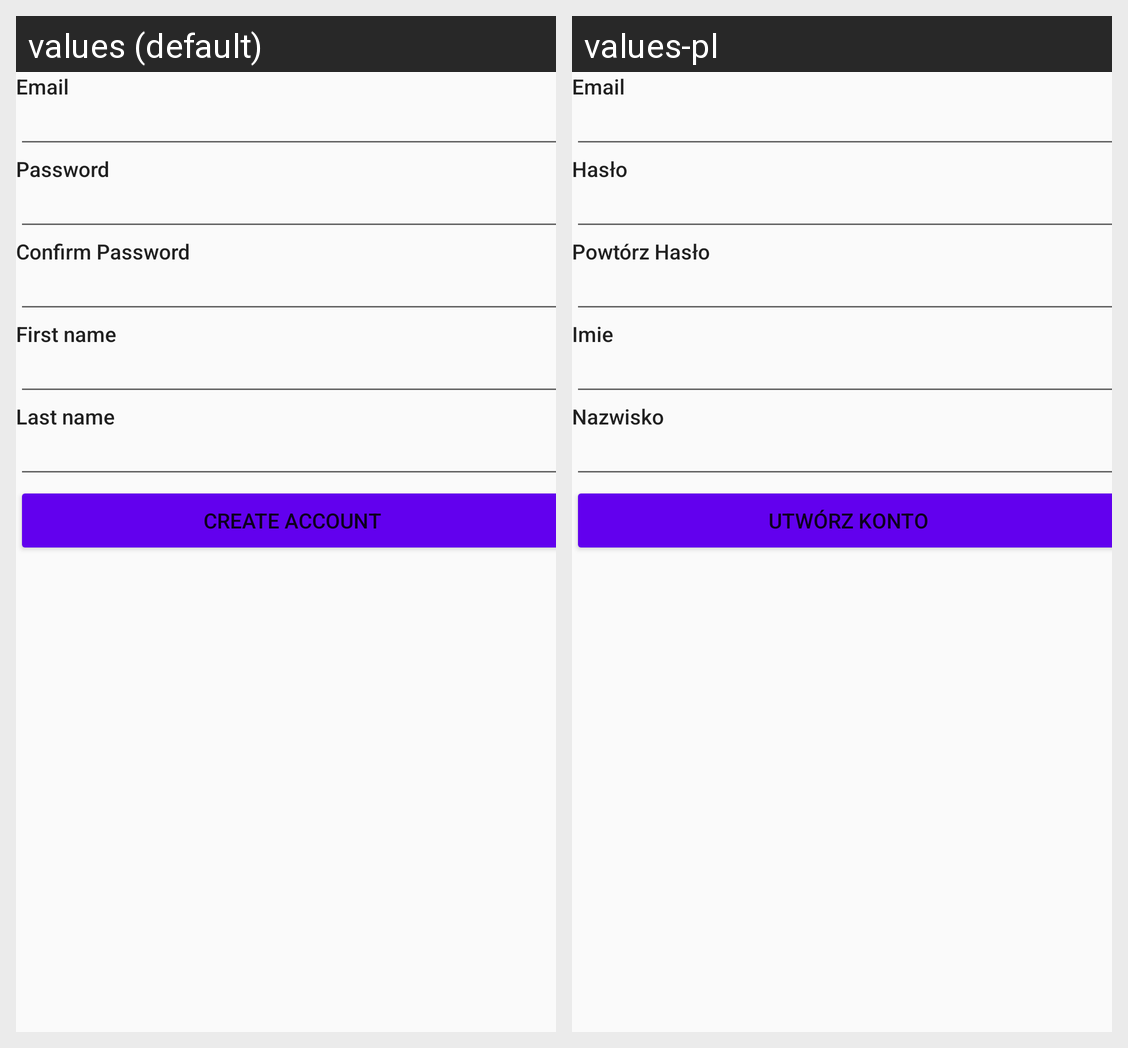

Here is an Android app screen in its default locale and in the app's own translations. Write out the translated-string differences for the strings that appear on this screen.
Android screen res/layout/activity_client_signup.xml rendered under 2 locales, left to right: values (default), values-pl. Device: Nexus 5 (rendered at 1080×1920; each locale shown at half size, 540×960, under a caption strip naming it); theme AppTheme.
Strings drawn on this screen, with the default value and each locale's value (text and hints the layout hard-codes, and strings that could not be matched under every locale, appear in the picture but are not listed):

email
  values: Email
  values-pl: Email

password
  values: Password
  values-pl: Hasło

password2
  values: Confirm Password
  values-pl: Powtórz Hasło

firstName
  values: First name
  values-pl: Imie

lastName
  values: Last name
  values-pl: Nazwisko

create_account
  values: Create Account
  values-pl: Utwórz konto
